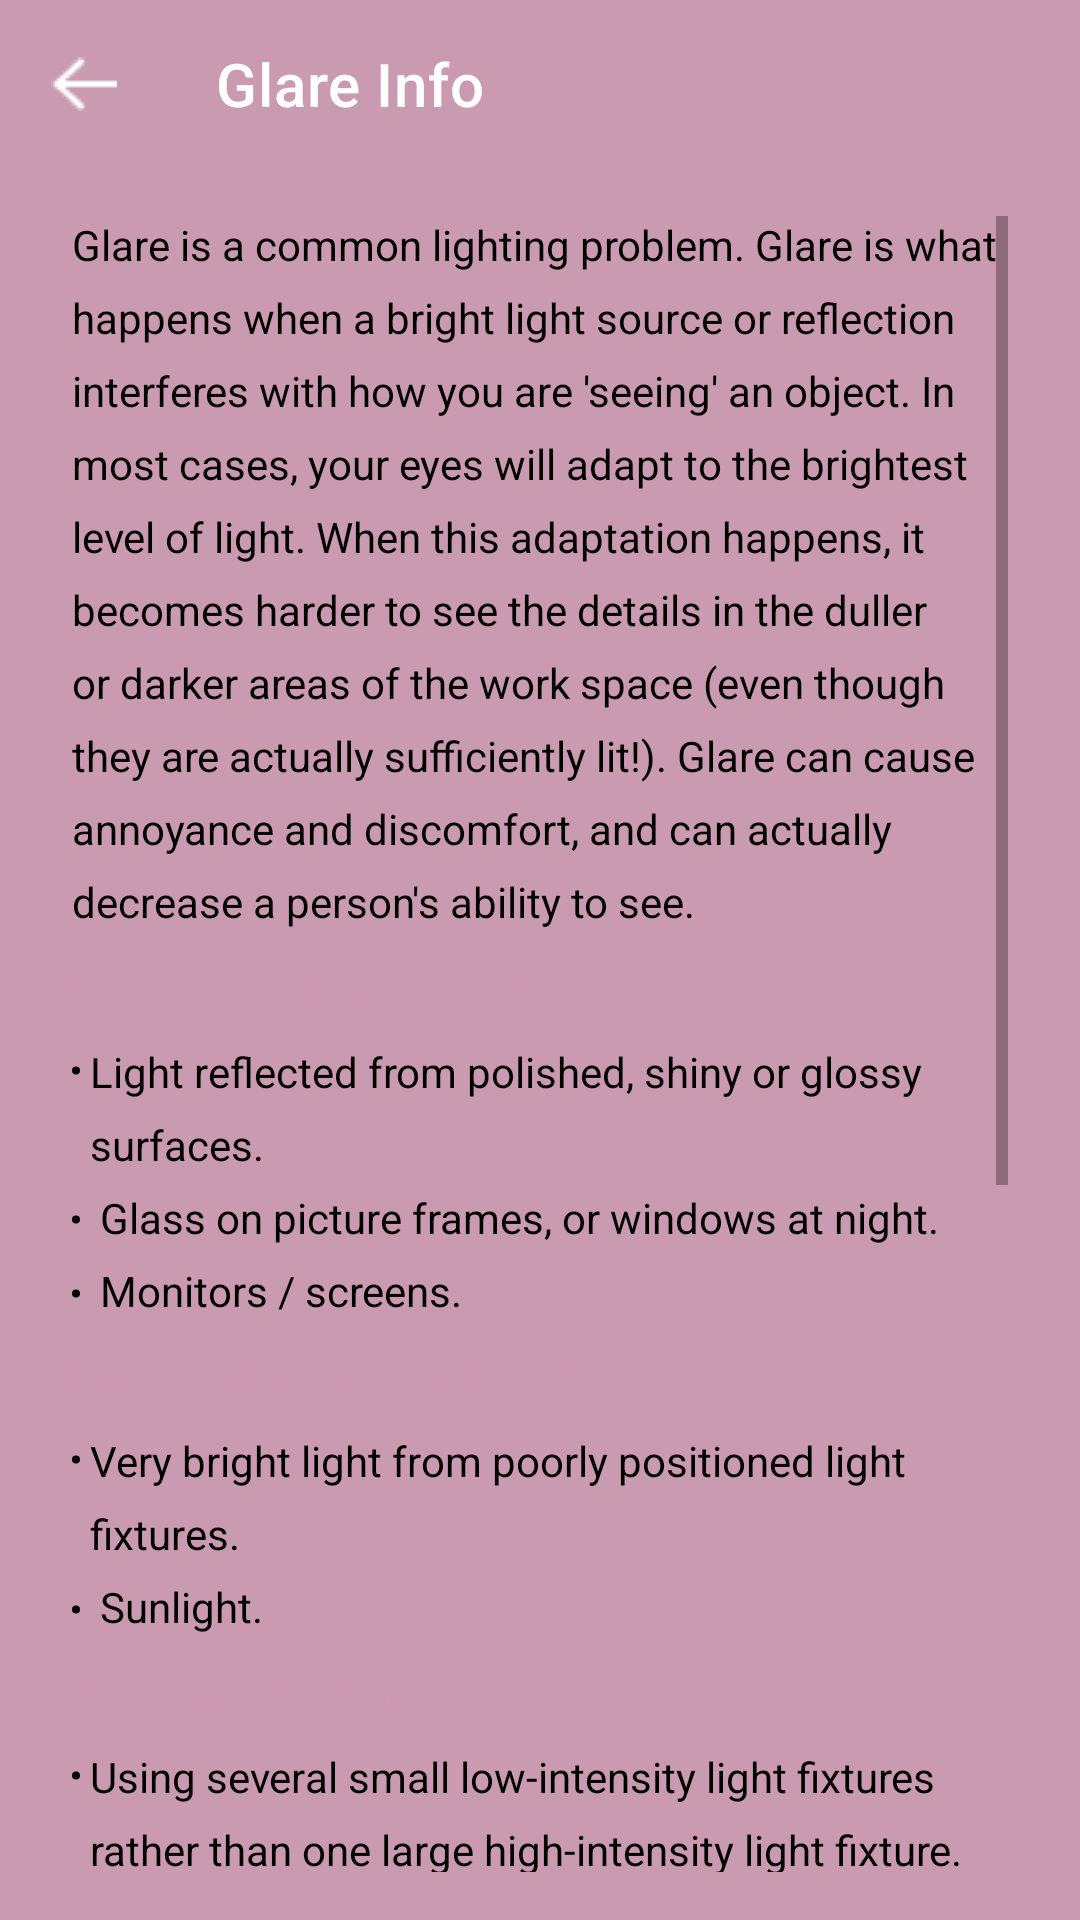

Android layout source for this screen:
<!-- AndroidManifest.xml: activity theme Theme.IllumiSmart.Glare -->
<!-- res/layout/activity_read_more_glare.xml -->
<?xml version="1.0" encoding="utf-8"?>
<androidx.constraintlayout.widget.ConstraintLayout xmlns:android="http://schemas.android.com/apk/res/android"
    xmlns:app="http://schemas.android.com/apk/res-auto"
    xmlns:tools="http://schemas.android.com/tools"
    android:layout_width="match_parent"
    android:layout_height="match_parent"
    android:id="@+id/read_more_glare_screen"
    tools:context=".ReadMoreGlareActivity">
    <com.google.android.material.appbar.AppBarLayout
        android:id="@+id/appBarReadMoreGlare"
        android:layout_width="match_parent"
        android:layout_height="wrap_content"
        android:background="@color/glare"
        android:fitsSystemWindows="true"
        app:elevation="0dp"
        app:layout_constraintEnd_toEndOf="parent"
        app:layout_constraintStart_toStartOf="parent"
        app:layout_constraintTop_toTopOf="parent">

        <com.google.android.material.appbar.MaterialToolbar
            android:id="@+id/read_more_glare_top_app_bar"
            style="@style/Widget.MaterialComponents.Toolbar.Surface"
            android:layout_width="match_parent"
            android:layout_height="?attr/actionBarSize"
            android:background="@color/glare"
            android:elevation="0dp"
            android:fitsSystemWindows="true"
            app:title="Glare Info"
            app:titleTextColor="@color/white"
            app:navigationIcon="@drawable/back">

        </com.google.android.material.appbar.MaterialToolbar>

    </com.google.android.material.appbar.AppBarLayout>

    <ScrollView
        android:layout_width="match_parent"
        android:layout_height="0dp"
        android:layout_marginStart="24dp"
        android:layout_marginTop="16dp"
        android:layout_marginEnd="24dp"
        android:layout_marginBottom="16dp"
        app:layout_constraintBottom_toBottomOf="parent"
        app:layout_constraintEnd_toEndOf="parent"
        app:layout_constraintStart_toStartOf="parent"
        app:layout_constraintTop_toBottomOf="@+id/appBarReadMoreGlare"
        app:layout_constraintVertical_bias="0.0">

        <LinearLayout
            android:layout_width="match_parent"
            android:layout_height="match_parent"
            android:orientation="vertical">

            <TextView
                android:id="@+id/read_more_glare_txt1"
                android:layout_width="match_parent"
                android:layout_height="wrap_content"
                android:layout_marginBottom="8dp"
                android:lineSpacingExtra="8sp"
                android:text="@string/read_more_glare_txt1"
                android:textColor="@color/black"
                android:textSize="14sp" />

            <TextView
                android:id="@+id/read_more_glare_head1"
                android:layout_width="match_parent"
                android:layout_height="wrap_content"
                android:layout_marginBottom="8dp"
                android:text="Reflected glare is caused by"
                android:textColor="@color/glare"
                android:textSize="16sp"
                android:textStyle="bold" />

            <TextView
                android:id="@+id/read_more_light_txt2"
                android:layout_width="match_parent"
                android:layout_height="wrap_content"
                android:layout_marginBottom="8dp"
                android:lineSpacingExtra="8sp"
                android:text="@string/read_more_glare_txt2"
                android:textColor="@color/black"
                android:textSize="14sp" />


            <TextView
                android:id="@+id/read_more_light_head2"
                android:layout_width="match_parent"
                android:layout_height="wrap_content"
                android:layout_marginBottom="8dp"
                android:text="Direct glare is caused by"
                android:textColor="@color/glare"
                android:textSize="16sp"
                android:textStyle="bold" />

            <TextView
                android:id="@+id/read_more_light_txt3"
                android:layout_width="match_parent"
                android:layout_height="wrap_content"
                android:layout_marginBottom="8dp"
                android:lineSpacingExtra="8sp"
                android:text="@string/read_more_glare_txt3"
                android:textColor="@color/black"
                android:textSize="14sp" />

            <TextView
                android:id="@+id/read_more_light_head3"
                android:layout_width="match_parent"
                android:layout_height="wrap_content"
                android:layout_marginBottom="8dp"
                android:text="To Correct Glare"
                android:textColor="@color/glare"
                android:textSize="16sp"
                android:textStyle="bold" />

            <TextView
                android:id="@+id/read_more_light_txt4"
                android:layout_width="match_parent"
                android:layout_height="wrap_content"
                android:lineSpacingExtra="8sp"
                android:text="@string/read_more_glare_txt4"
                android:textColor="@color/black"
                android:textSize="14sp" />


        </LinearLayout>

    </ScrollView>

</androidx.constraintlayout.widget.ConstraintLayout>
<!-- resources referenced by this layout -->
<resources>
  <color name="black">#FF000000</color>
  <color name="glare">#CA9AB1</color>
  <color name="white">#FFFFFFFF</color>
  <!-- drawable back: png bitmap (drawable, 249 bytes) -->
  <string name="read_more_glare_txt1">
          Glare is a common lighting problem. Glare is what happens when a bright light source or reflection interferes with how you are \'seeing\' an object. In most cases, your eyes will adapt to the brightest level of light. When this adaptation happens, it becomes harder to see the details in the duller or darker areas of the work space (even though they are actually sufficiently lit!). Glare can cause annoyance and discomfort, and can actually decrease a person\'s ability to see.
      </string>
  <string name="read_more_glare_txt2">
          <li>Light reflected from polished, shiny or glossy surfaces.</li>\n
          <li>Glass on picture frames, or windows at night.</li>\n
          <li>Monitors / screens.</li>
      </string>
  <string name="read_more_glare_txt3">
          <li>Very bright light from poorly positioned light fixtures.</li>\n
          <li>Sunlight.</li>
      </string>
  <string name="read_more_glare_txt4">
          <li>Using several small low-intensity light fixtures rather than one large high-intensity light fixture.</li>\n
          <li>Using light fixtures that diffuse or concentrate light well. Indirect light fixtures or direct light fixtures with parabolic louvres are two possibilities.</li>\n
          <li>Covering bare bulbs with louvers, lenses or other devices to control light.</li>\n
          <li>Increasing the brightness of the area around the glare source.</li>\n
          <li>Positioning light fixtures to reduce reflected light that is directed toward the eyes.</li>\n
          <li>Using low gloss paper or applying flat or semi-gloss paint and matte finishes on \'offending\' surfaces. Removing highly polished and shiny objects.</li>\n
          <li>Keeping general lighting levels at recommended levels.</li>
      </string>
  <style name="Theme.IllumiSmart.Glare" parent="Theme.MaterialComponents.Light.NoActionBar">
          <item name="colorPrimary">@color/white</item>
          <item name="colorPrimaryVariant">@color/glare</item>
          <item name="colorOnPrimary">@color/white</item>
          <item name="android:statusBarColor" tools:targetApi="l">?attr/colorPrimaryVariant</item>
          <item name="android:windowBackground">?attr/colorPrimaryVariant</item>
          <item name="android:textColor">@color/white</item>
      </style>
</resources>
